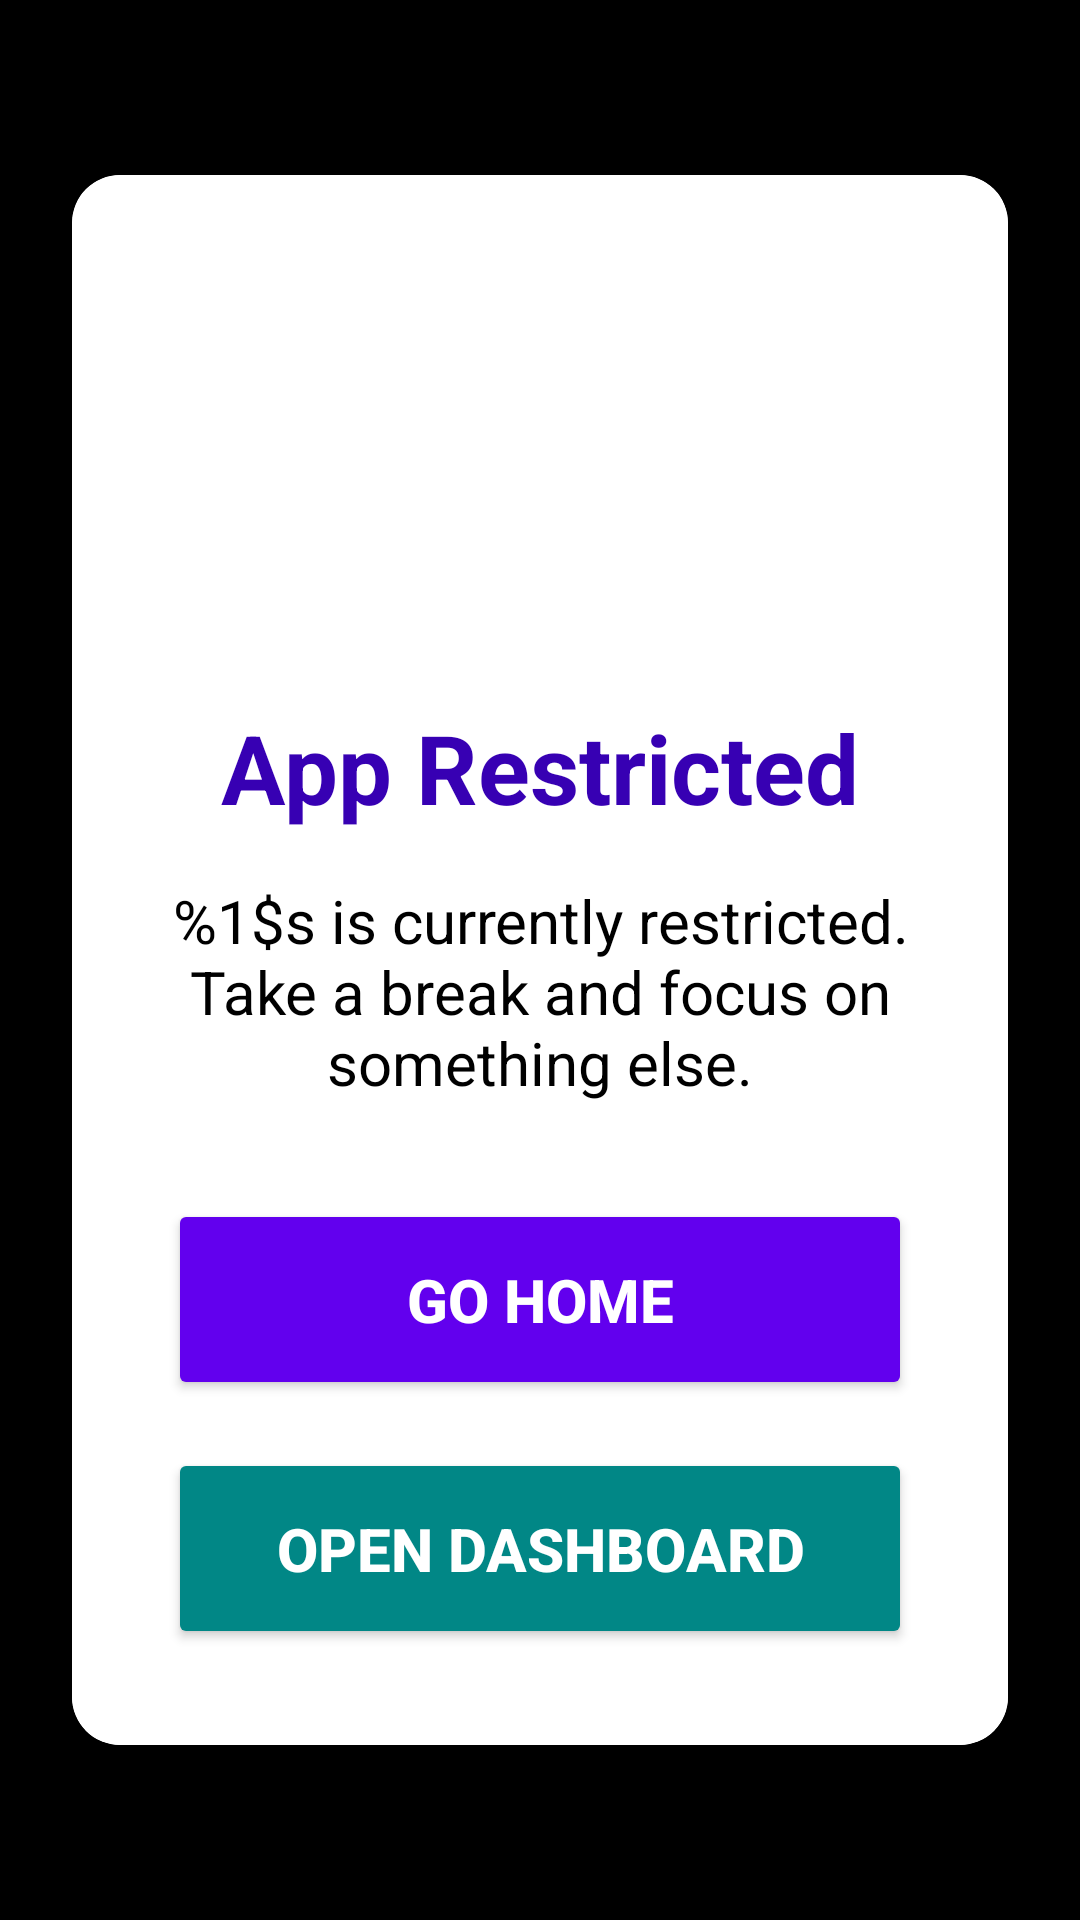

Layout XML and referenced resources for this Android screen:
<!-- AndroidManifest.xml: application theme Theme.MindSync -->
<!-- res/layout/overlay_app_blocked.xml -->
<?xml version="1.0" encoding="utf-8"?>
<androidx.constraintlayout.widget.ConstraintLayout
    xmlns:android="http://schemas.android.com/apk/res/android"
    xmlns:app="http://schemas.android.com/apk/res-auto"
    android:layout_width="match_parent"
    android:layout_height="match_parent"
    android:background="#FF000000"
    android:clickable="true"
    android:focusable="true"
    android:focusableInTouchMode="true">

    <androidx.cardview.widget.CardView
        android:layout_width="0dp"
        android:layout_height="wrap_content"
        android:layout_marginStart="24dp"
        android:layout_marginEnd="24dp"
        app:cardCornerRadius="16dp"
        app:cardElevation="24dp"
        app:cardBackgroundColor="#FFFFFF"
        app:strokeWidth="4dp"
        app:strokeColor="@color/purple_500"
        app:layout_constraintBottom_toBottomOf="parent"
        app:layout_constraintEnd_toEndOf="parent"
        app:layout_constraintStart_toStartOf="parent"
        app:layout_constraintTop_toTopOf="parent"
        app:layout_constraintWidth_max="450dp">

        <LinearLayout
            android:layout_width="match_parent"
            android:layout_height="wrap_content"
            android:orientation="vertical"
            android:padding="32dp"
            android:background="#FFFFFF">

            <ImageView
                android:layout_width="120dp"
                android:layout_height="120dp"
                android:layout_gravity="center_horizontal"
                android:layout_marginBottom="24dp"
                android:src="@drawable/ic_launcher_foreground"
                android:tint="@color/purple_500"
                android:contentDescription="@string/app_name" />

            <TextView
                android:layout_width="match_parent"
                android:layout_height="wrap_content"
                android:layout_marginBottom="16dp"
                android:gravity="center"
                android:text="@string/app_blocked_title"
                android:textAppearance="@style/TextAppearance.AppCompat.Headline"
                android:textColor="@color/purple_700"
                android:textSize="32sp"
                android:textStyle="bold" />

            <TextView
                android:id="@+id/tvBlockedMessage"
                android:layout_width="match_parent"
                android:layout_height="wrap_content"
                android:layout_marginBottom="32dp"
                android:gravity="center"
                android:text="@string/app_blocked_message"
                android:textAppearance="@style/TextAppearance.AppCompat.Medium"
                android:textColor="@color/black"
                android:textSize="20sp" />

            <Button
                android:id="@+id/btnGoHome"
                android:layout_width="match_parent"
                android:layout_height="wrap_content"
                android:layout_marginBottom="16dp"
                android:backgroundTint="@color/purple_500"
                android:padding="20dp"
                android:text="@string/go_home"
                android:textColor="@color/white"
                android:textSize="20sp"
                android:textStyle="bold"
                android:textAllCaps="true" />

            <Button
                android:id="@+id/btnOpenDashboard"
                android:layout_width="match_parent"
                android:layout_height="wrap_content"
                android:backgroundTint="@color/teal_700"
                android:padding="20dp"
                android:text="@string/open_dashboard"
                android:textColor="@color/white"
                android:textSize="20sp"
                android:textStyle="bold"
                android:textAllCaps="true" />

        </LinearLayout>
    </androidx.cardview.widget.CardView>
</androidx.constraintlayout.widget.ConstraintLayout>
<!-- resources referenced by this layout -->
<resources>
  <color name="black">#FF000000</color>
  <color name="purple_500">#FF6200EE</color>
  <color name="purple_700">#FF3700B3</color>
  <color name="teal_700">#FF018786</color>
  <color name="white">#FFFFFFFF</color>
  <string name="app_blocked_message">%1$s is currently restricted. Take a break and focus on something else.</string>
  <string name="app_blocked_title">App Restricted</string>
  <string name="app_name">MindSync</string>
  <string name="go_home">Go Home</string>
  <string name="open_dashboard">Open Dashboard</string>
  <style name="Theme.MindSync" parent="Theme.MaterialComponents.DayNight.NoActionBar">
          
          <item name="colorPrimary">@color/accent_blurple</item>
          <item name="colorPrimaryVariant">@color/background_tertiary</item>
          <item name="colorOnPrimary">@color/text_normal</item>
  
          
          <item name="colorSecondary">@color/accent_green</item>
          <item name="colorSecondaryVariant">@color/background_secondary</item>
          <item name="colorOnSecondary">@color/text_normal</item>
  
          
          <item name="android:statusBarColor">@color/background_tertiary</item>
          <item name="android:navigationBarColor">@color/background_tertiary</item>
          <item name="android:windowBackground">@color/background_primary</item>
  
          
          <item name="android:colorBackground">@color/background_primary</item>
          <item name="colorSurface">@color/background_secondary</item>
          <item name="colorOnSurface">@color/text_normal</item>
  
          
          <item name="android:textColorPrimary">@color/text_normal</item>
          <item name="android:textColorSecondary">@color/text_muted</item>
  
          
          <item name="materialCardViewStyle">@style/CustomCard</item>
          
          
          <item name="materialButtonStyle">@style/CustomButton</item>
          
          
          <item name="chipStyle">@style/CustomChip</item>
      </style>
  <color name="accent_blurple">#7289DA</color>
  <color name="background_tertiary">#2D2D2D</color>
  <color name="text_normal">#FFFFFF</color>
  <color name="accent_green">#43B581</color>
  <color name="background_secondary">#1E1E1E</color>
  <color name="background_primary">#121212</color>
  <color name="text_muted">#99AAB5</color>
  <style name="CustomCard" parent="Widget.MaterialComponents.CardView">
          <item name="cardBackgroundColor">@color/background_secondary</item>
          <item name="cardCornerRadius">12dp</item>
          <item name="cardElevation">0dp</item>
          <item name="contentPadding">16dp</item>
          <item name="rippleColor">@color/accent_blurple</item>
      </style>
  <style name="CustomButton" parent="Widget.MaterialComponents.Button">
          <item name="android:textColor">@color/text_normal</item>
          <item name="backgroundTint">@color/accent_blurple</item>
          <item name="cornerRadius">8dp</item>
      </style>
  <style name="CustomChip" parent="Widget.MaterialComponents.Chip.Filter">
          <item name="android:textColor">@color/chip_text</item>
          <item name="chipBackgroundColor">@color/chip_background</item>
          <item name="chipStrokeColor">@color/accent_blurple</item>
          <item name="chipStrokeWidth">1dp</item>
          <item name="rippleColor">@color/accent_blurple</item>
      </style>
  <color name="chip_text">#FFFFFF</color>
  <color name="chip_background">#2D2D2D</color>
</resources>
